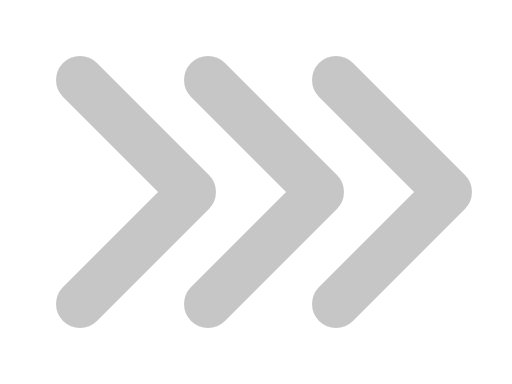
t = 0.00 s
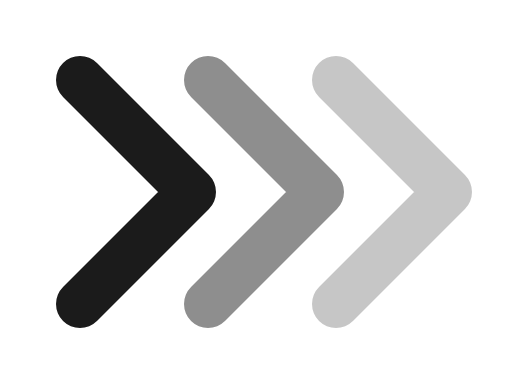
t = 0.40 s
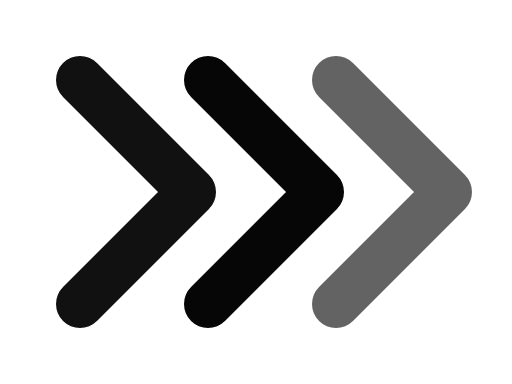
t = 0.67 s
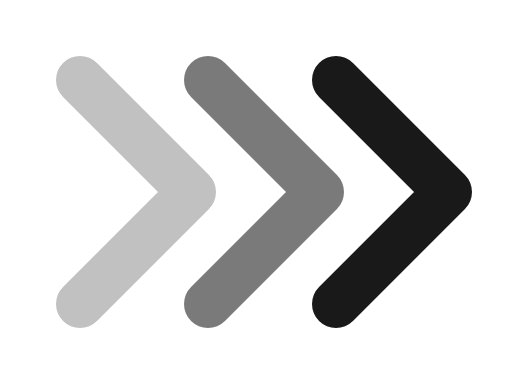
t = 1.10 s
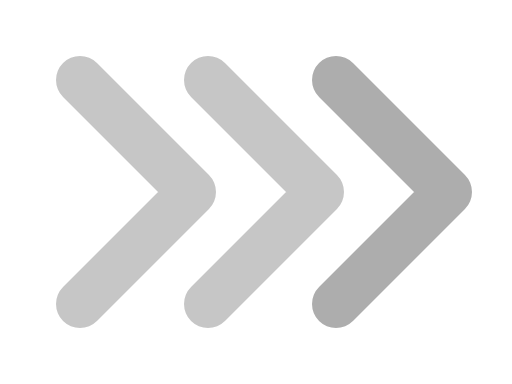
t = 1.41 s
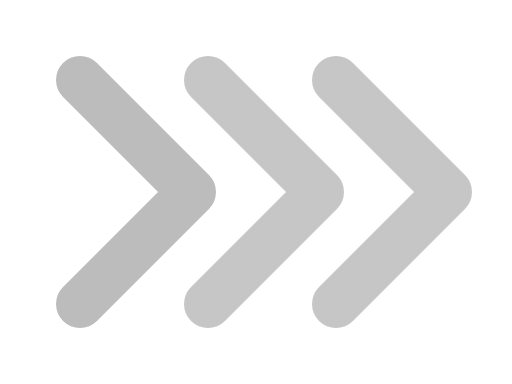
t = 1.89 s

The animated SVG that drew these frames (rendered in a browser with its animation timeline set to each time). Animation: 1 CSS @keyframes rule; one cycle of 2.20 s, repeats indefinitely.

<svg xmlns="http://www.w3.org/2000/svg" viewBox="0 0 64 48" fill="none">
  <title>向右流動箭頭</title>
  <style>
    path { animation: pulse 1.8s ease-in-out infinite; opacity: .22; }
    .middle { animation-delay: .2s; }
    .right { animation-delay: .4s; }
    @keyframes pulse { 0%, 65%, 100% { opacity: .22; } 30% { opacity: 1; } }
    @media (prefers-reduced-motion: reduce) { path { animation: none; opacity: .85; } }
  </style>
  <g stroke="currentColor" stroke-width="6" stroke-linecap="round" stroke-linejoin="round">
    <path d="M10 10 24 24 10 38"/>
    <path class="middle" d="M26 10 40 24 26 38"/>
    <path class="right" d="M42 10 56 24 42 38"/>
  </g>
</svg>
